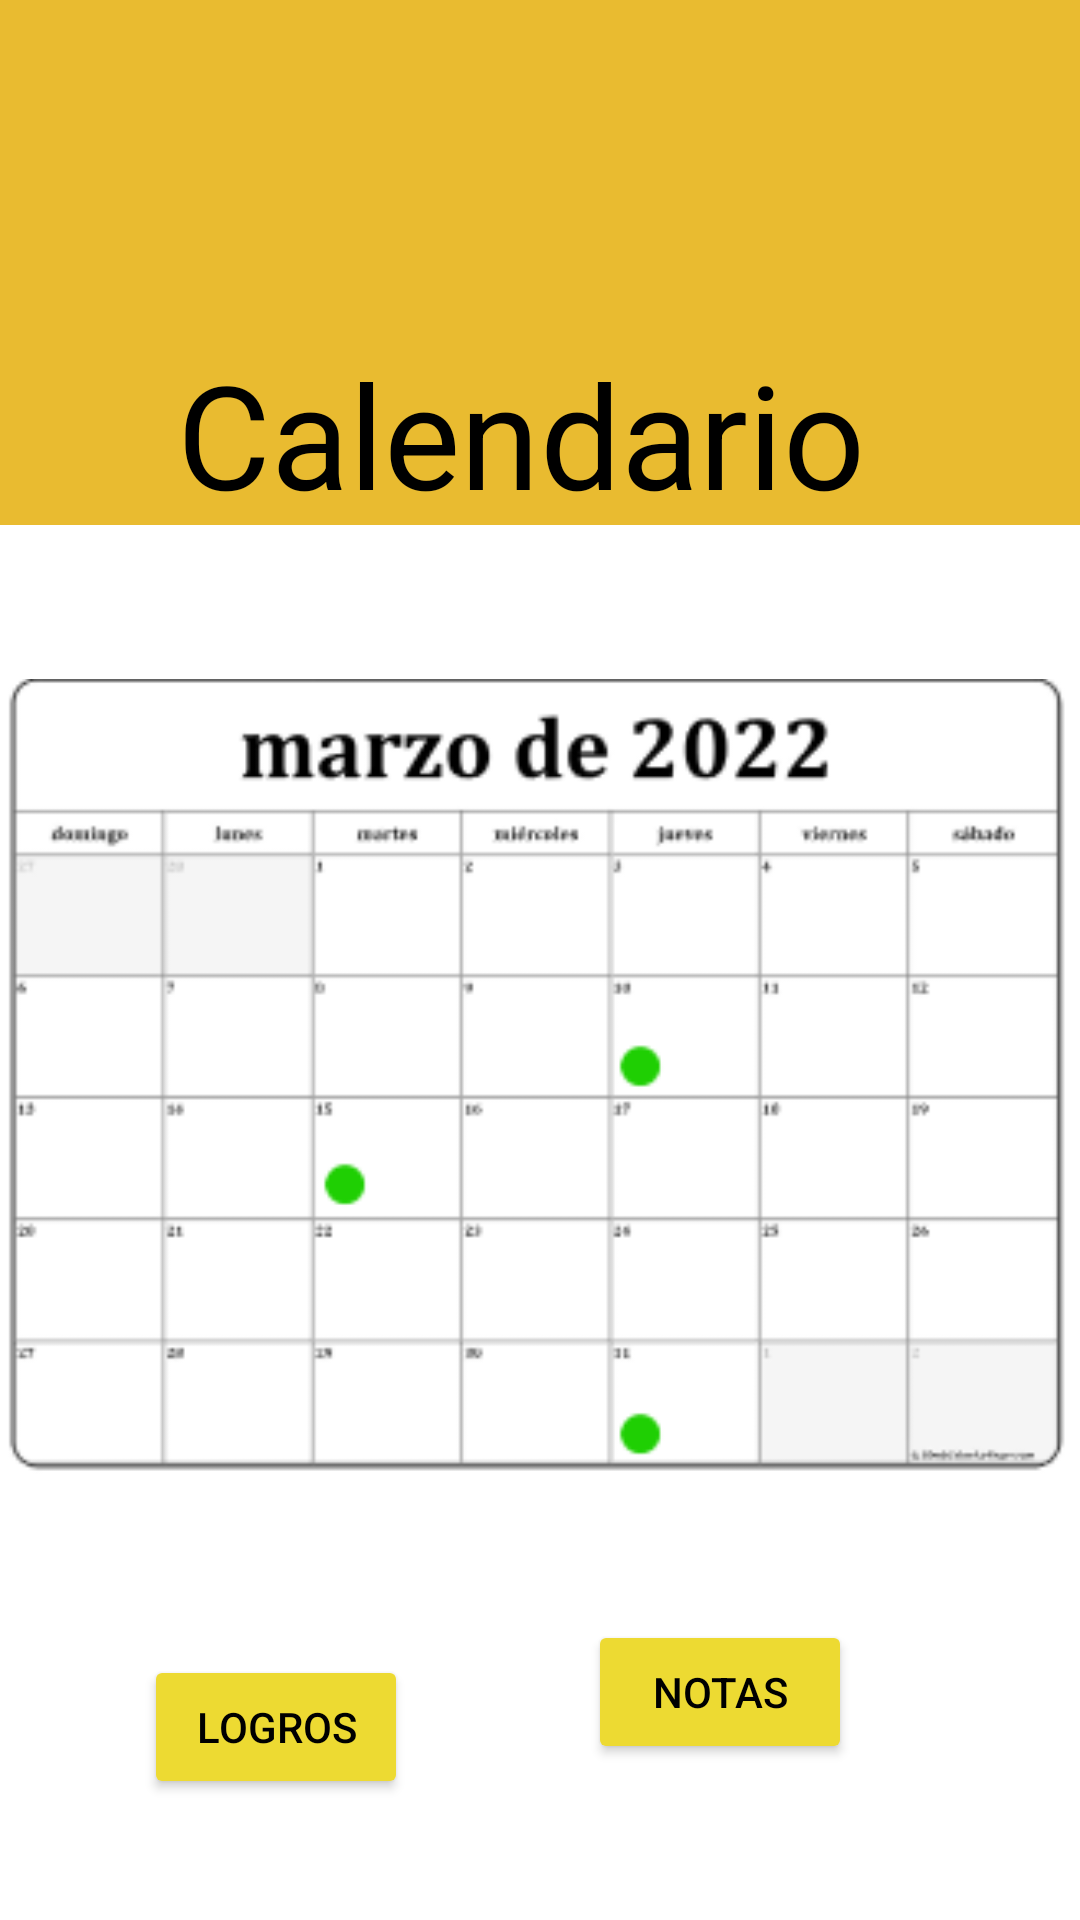

The Android layout XML behind this screen, and the referenced resources:
<!-- AndroidManifest.xml: application theme Theme.LuzDeDia -->
<!-- res/layout/calendario.xml -->
<?xml version="1.0" encoding="utf-8"?>
<androidx.constraintlayout.widget.ConstraintLayout xmlns:android="http://schemas.android.com/apk/res/android"
    xmlns:app="http://schemas.android.com/apk/res-auto"
    xmlns:tools="http://schemas.android.com/tools"
    android:layout_width="match_parent"
    android:layout_height="match_parent"
    android:backgroundTint="@color/amarillo">

    <View
        android:id="@+id/view"
        android:layout_width="match_parent"
        android:layout_height="175dp"
        android:background="#E9BB30"
        app:layout_constraintBottom_toBottomOf="parent"
        app:layout_constraintEnd_toEndOf="parent"
        app:layout_constraintStart_toStartOf="parent"
        app:layout_constraintTop_toTopOf="parent"
        app:layout_constraintVertical_bias="0.0" />

    <TextView
        android:id="@+id/rendimiento_tv"
        android:layout_width="wrap_content"
        android:layout_height="wrap_content"
        android:text="Calendario "
        android:textColor="@color/black"
        android:textSize="48sp"
        app:layout_constraintBottom_toBottomOf="parent"
        app:layout_constraintEnd_toEndOf="parent"
        app:layout_constraintHorizontal_bias="0.496"
        app:layout_constraintStart_toStartOf="parent"
        app:layout_constraintTop_toTopOf="parent"
        app:layout_constraintVertical_bias="0.195" />

    <ImageView
        android:id="@+id/imageView3"
        android:layout_width="match_parent"
        android:layout_height="0dp"
        app:layout_constraintBottom_toTopOf="@+id/view2"
        app:layout_constraintTop_toBottomOf="@+id/rendimiento_tv"
        app:layout_constraintVertical_bias="0.099"
        app:srcCompat="@drawable/calendario"
        tools:layout_editor_absoluteX="21dp" />

    <View
        android:id="@+id/view2"
        android:layout_width="match_parent"
        android:layout_height="10dp"
        app:layout_constraintBottom_toBottomOf="parent"
        app:layout_constraintTop_toTopOf="@+id/view"
        app:layout_constraintVertical_bias="0.86"
        tools:layout_editor_absoluteX="16dp" />

    <Button
        android:id="@+id/notas_btn"
        android:layout_width="wrap_content"
        android:layout_height="wrap_content"
        android:layout_marginEnd="76dp"
        android:layout_marginBottom="52dp"
        android:backgroundTint="@color/amarillo"
        android:text="Notas"
        android:textColor="@color/black"
        app:layout_constraintBottom_toBottomOf="parent"
        app:layout_constraintEnd_toEndOf="parent" />

    <Button
        android:id="@+id/logros_btn"
        android:layout_width="wrap_content"
        android:layout_height="wrap_content"
        android:layout_marginEnd="60dp"
        android:layout_marginBottom="60dp"
        android:backgroundTint="@color/amarillo"
        android:text="LOGROS"
        android:textColor="@color/black"
        app:layout_constraintBottom_toBottomOf="parent"
        app:layout_constraintEnd_toStartOf="@+id/notas_btn"
        app:layout_constraintTop_toBottomOf="@+id/view2"
        app:layout_constraintVertical_bias="0.0" />


</androidx.constraintlayout.widget.ConstraintLayout>
<!-- resources referenced by this layout -->
<resources>
  <color name="amarillo">#EDDA32</color>
  <color name="black">#FF000000</color>
  <!-- drawable calendario: png bitmap (drawable, 13427 bytes) -->
  <style name="Theme.LuzDeDia" parent="Theme.MaterialComponents.DayNight.DarkActionBar">
          
          <item name="colorPrimary">@color/purple_500</item>
          <item name="colorPrimaryVariant">@color/purple_700</item>
          <item name="colorOnPrimary">@color/white</item>
          
          <item name="colorSecondary">@color/teal_200</item>
          <item name="colorSecondaryVariant">@color/teal_700</item>
          <item name="colorOnSecondary">@color/black</item>
          
          <item name="android:statusBarColor" tools:targetApi="l">?attr/colorPrimaryVariant</item>
          
      </style>
  <color name="purple_500">#FF6200EE</color>
  <color name="purple_700">#FF3700B3</color>
  <color name="white">#FFFFFFFF</color>
  <color name="teal_200">#FF03DAC5</color>
  <color name="teal_700">#FF018786</color>
</resources>
